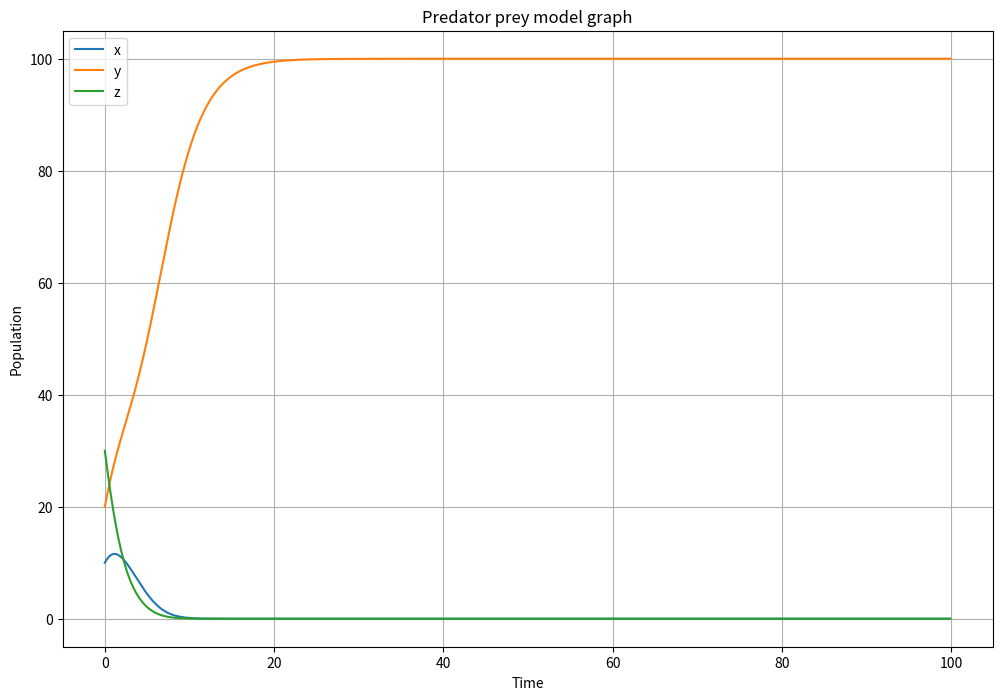
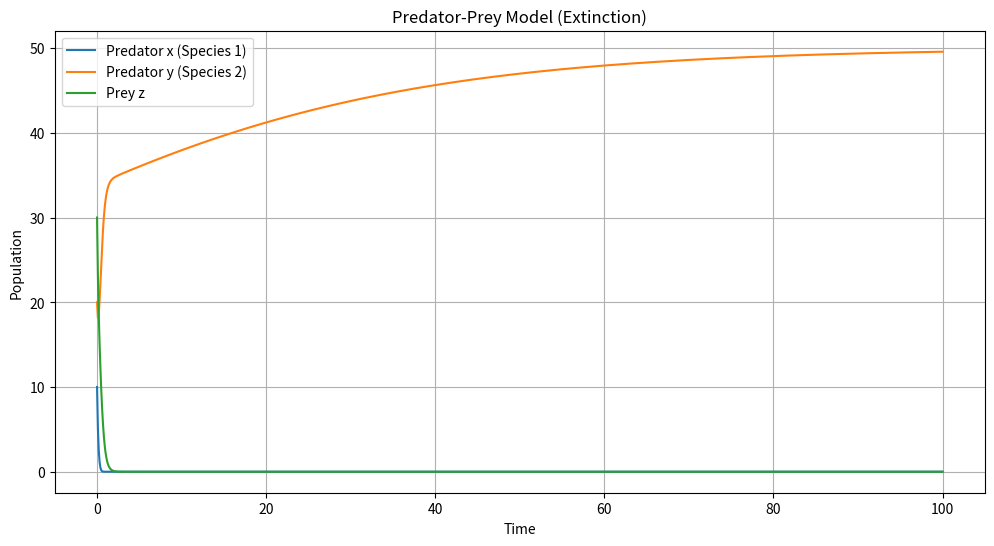
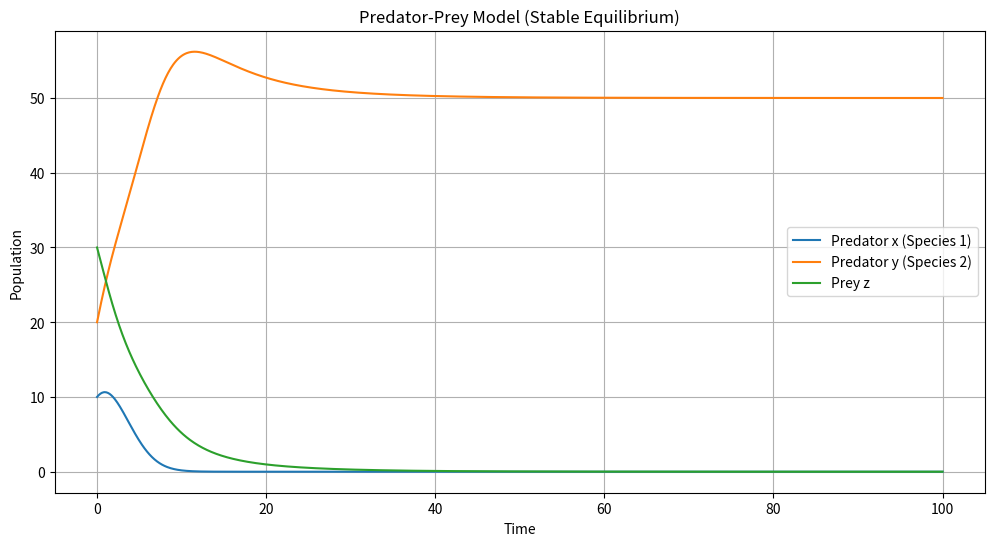
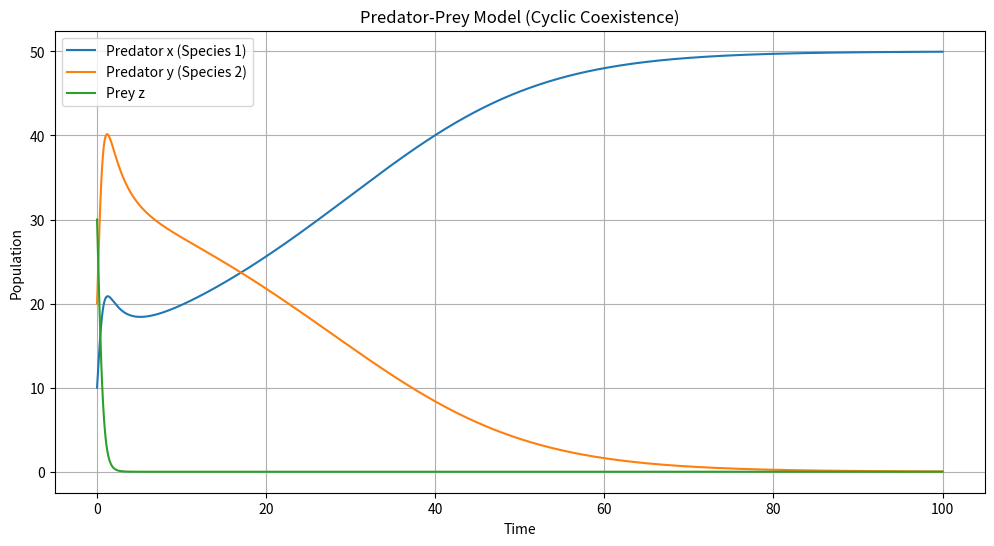
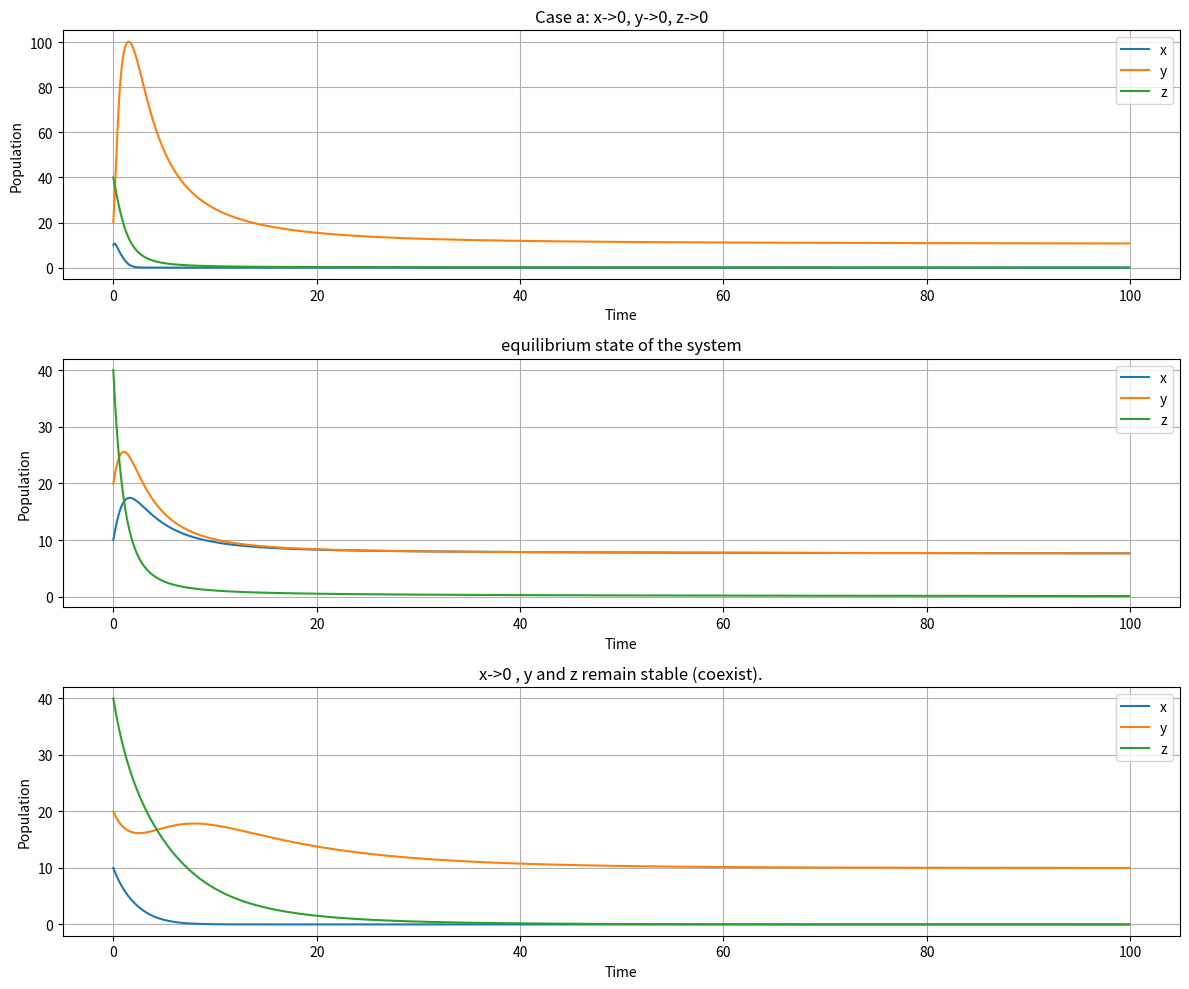

These figures' Python source, in order:
#Task 1
import numpy as np
import matplotlib.pyplot as plt

x0, y0, z0 = 10, 20, 30
r1, r2, r3 = 0.5, 0.4, 0.3
k1, k2, k3 = 100, 100, 100
b1, b2 = 0.02, 0.02
beta1, beta2 = 0.01, 0.01
gamma1, gamma2 = 0.02, 0.02

t0, t_end, dt = 0, 100, 0.1
t = np.arange(t0, t_end, dt)
def formula(t, x_step):
    x, y, z = x_step
    #r1, r2, r3, k1, k2, k3, b1, b2, beta1, beta2, gamma1, gamma2 = parameters
    dx_dt = r1 * x * (1 - x / k1) - b1 * x * y + beta1 * x * z
    dy_dt = r2 * y * (1 - y / k2) - b2 * x * y + beta2 * y * z
    dz_dt = r3 * z * (1 - z / k3) - gamma1 * x * z - gamma2 * y * z
    return np.array([dx_dt, dy_dt, dz_dt])

x_step_0 = np.array([x0, y0, z0])

def runge_kutta(f):
    x_step = np.zeros((len(t), len(x_step_0)))
    x_step[0]=x_step_0

    for i in range(0, len(t) - 1):
        k1 = f(t[i], x_step[i])
        k2 = f(t[i] + 0.5*dt, x_step[i] + 0.5*k1)
        k3 = f(t[i] + 0.5*dt, x_step[i] + 0.5*k2)
        k4 = f(t[i] + dt, x_step[i] + dt*k3)

        x_step[i+1] = x_step[i] + dt*(k1+2*k2+2*k3+k4)/6
    return t, x_step

t, x_step = runge_kutta(formula)
x, y, z = x_step[:, 0], x_step[:, 1], x_step[:, 2]

plt.figure(figsize=(12, 8))
plt.plot(t, x, label='x')
plt.plot(t, y, label='y')
plt.plot(t, z, label='z')
plt.xlabel('Time')
plt.ylabel('Population')
plt.title('Predator prey model graph')
plt.legend()
plt.grid()
plt.show() 

# Task 2
import numpy as np
import matplotlib.pyplot as plt

# Define the Runge-Kutta 4th order method function
def runge_kutta_4(system, initial_conditions, t):
    n = len(t)
    num_vars = len(initial_conditions)
    results = np.zeros((n, num_vars))
    results[0] = initial_conditions

    for i in range(1, n):
        dt = t[i] - t[i - 1]
        k1 = system(results[i - 1])
        k2 = system(results[i - 1] + 0.5 * dt * k1)
        k3 = system(results[i - 1] + 0.5 * dt * k2)
        k4 = system(results[i - 1] + dt * k3)
        results[i] = results[i - 1] + (dt / 6) * (k1 + 2 * k2 + 2 * k3 + k4)

    return results

# Time settings
t0, t_end, dt = 0, 100, 0.1
t = np.arange(t0, t_end + dt, dt)

# Initial conditions
initial_conditions = np.array([10, 20, 30])

# Define and solve each case
cases = {
    "Extinction": {
        "params": (0.05, 0.04, 0.03, 50, 50, 50, 0.5, 0.5, 0.1, 0.1, 0.1, 0.1)
        #"params": (0.01, 10, 1.5, 0.01, 0.01, 10, 1.5, 0.01, 0.01, 10, 5, 5)
        #"params": (0.01, 10, 1.5, 0.01, 0.01, 10, 1.5, 0.01, 0.01, 10, 0.01, 0.01)
    },
    "Stable Equilibrium": {
        "params": (0.3, 0.3, 0.4, 50, 50, 50, 0.02, 0.02, 0.01, 0.01, 0.01, 0.01)
    },
    "Cyclic Coexistence": {
        "params": (0.5, 0.4, 0.7, 50, 50, 50, 0.01, 0.01, 0.05, 0.05, 0.05, 0.05)
    },
}

# Run and plot each case
for case_name, case_info in cases.items():
    r1, r2, r3, k1, k2, k3, b1, b2, beta1, beta2, gamma1, gamma2 = case_info["params"]

    def predator_prey_system(variables):
        x, y, z = variables
        dx = r1 * x * (1 - x / k1) - b1 * x * y + beta1 * x * z
        dy = r2 * y * (1 - y / k2) - b2 * x * y + beta2 * y * z
        dz = r3 * z * (1 - z / k3) - gamma1 * x * z - gamma2 * y * z
        return np.array([dx, dy, dz])

    # Solve the system using Runge-Kutta 4
    solution = runge_kutta_4(predator_prey_system, initial_conditions, t)

    # Extract solutions for x, y, z
    x = solution[:, 0]
    y = solution[:, 1]
    z = solution[:, 2]

    # Plot results for this case
    plt.figure(figsize=(12, 6))
    plt.plot(t, x, label='Predator x (Species 1)')
    plt.plot(t, y, label='Predator y (Species 2)')
    plt.plot(t, z, label='Prey z')
    plt.xlabel('Time')
    plt.ylabel('Population')
    plt.legend()
    plt.title(f'Predator-Prey Model ({case_name})')
    plt.grid()
    plt.show()


#Task 2 .
import numpy as np
import matplotlib.pyplot as plt

x0, y0, z0 = 10, 20, 40
#r1, r2, r3 = 0.5, 0.4, 0.3
#k1, k2, k3 = 100, 100, 100
#b1, b2 = 0.02, 0.02
#beta1, beta2 = 0.01, 0.01
#gamma1, gamma2 = 0.02, 0.02

t0, t_end, dt = 0, 100, 0.1
t = np.arange(t0, t_end, dt)
def formula(t, x_step, parameters):
    x, y, z = x_step
    r1, r2, r3, k1, k2, k3, b1, b2, beta1, beta2, gamma1, gamma2 = parameters
    dx_dt = r1 * x * (1 - x / k1) - b1 * x * y + beta1 * x * z
    dy_dt = r2 * y * (1 - y / k2) - b2 * x * y + beta2 * y * z
    dz_dt = r3 * z * (1 - z / k3) - gamma1 * x * z - gamma2 * y * z
    return np.array([dx_dt, dy_dt, dz_dt])

x_step_0 = np.array([x0, y0, z0])

def runge_kutta(f, parameters):
    x_step = np.zeros((len(t), len(x_step_0)))
    x_step[0]=x_step_0

    for i in range(0, len(t) - 1):
        k1 = f(t[i], x_step[i], parameters)
        k2 = f(t[i] + 0.5*dt, x_step[i] + 0.5*k1, parameters)
        k3 = f(t[i] + 0.5*dt, x_step[i] + 0.5*k2, parameters)
        k4 = f(t[i] + dt, x_step[i] + dt*k3, parameters)

        x_step[i+1] = x_step[i] + dt*(k1+2*k2+2*k3+k4)/6
    return t, x_step
#parameters_a = (0.1, 0.1, 0.1, 10, 10, 10, 0.01, 0.01, 0.01, 0.01, 0.01, 0.01)
#                r1,  r2,  r3, k1, k2, k3,  b1,   b2,  beta1, beta2, gamma1, gamma2 = parameters
parameters_a = (0.1, 0.1, 0.1, 10, 10, 10, 0.05, 0.04, 0.1, 0.1, 0.01, 0.01)
t, x_step = runge_kutta(formula, parameters_a)
x_a, y_a, z_a = x_step[:, 0], x_step[:, 1], x_step[:, 2]

parameters_b = (0.3, 0.3, 0.3, 10, 10, 10, 0.01, 0.01, 0.05, 0.05, 0.02, 0.02)
t, x_step = runge_kutta(formula, parameters_b)
x_b, y_b, z_b = x_step[:, 0], x_step[:, 1], x_step[:, 2]

parameters_c = (0.01, 0.1, 0.01, 10, 10, 10, 0.05, 0.06, 0.01, 0.01, 0.01, 0.01)
#parameters_c = (0.1, 0.3, 0.3, 100, 100, 100, 1.5, 0.1, 0.01, 0.01, 0.01, 0.01)
t, x_step = runge_kutta(formula, parameters_c)
x_c, y_c, z_c = x_step[:, 0], x_step[:, 1], x_step[:, 2]

plt.figure(figsize=(12, 10))

plt.subplot(3, 1, 1)
plt.plot(t, x_a, label='x')
plt.plot(t, y_a, label='y')
plt.plot(t, z_a, label='z')
plt.xlabel('Time')
plt.ylabel('Population')
plt.title('Case a: x->0, y->0, z->0')
plt.legend()
plt.grid()

plt.subplot(3, 1, 2)
plt.plot(t, x_b, label='x')
plt.plot(t, y_b, label='y')
plt.plot(t, z_b, label='z')
plt.xlabel('Time')
plt.ylabel('Population')
plt.title('equilibrium state of the system')
plt.legend()
plt.grid()

plt.subplot(3, 1, 3)
plt.plot(t, x_c, label='x')
plt.plot(t, y_c, label='y')
plt.plot(t, z_c, label='z')
plt.xlabel('Time')
plt.ylabel('Population')
plt.title('x->0 , y and z remain stable (coexist).')
plt.legend()
plt.grid()

plt.tight_layout()
plt.show() 